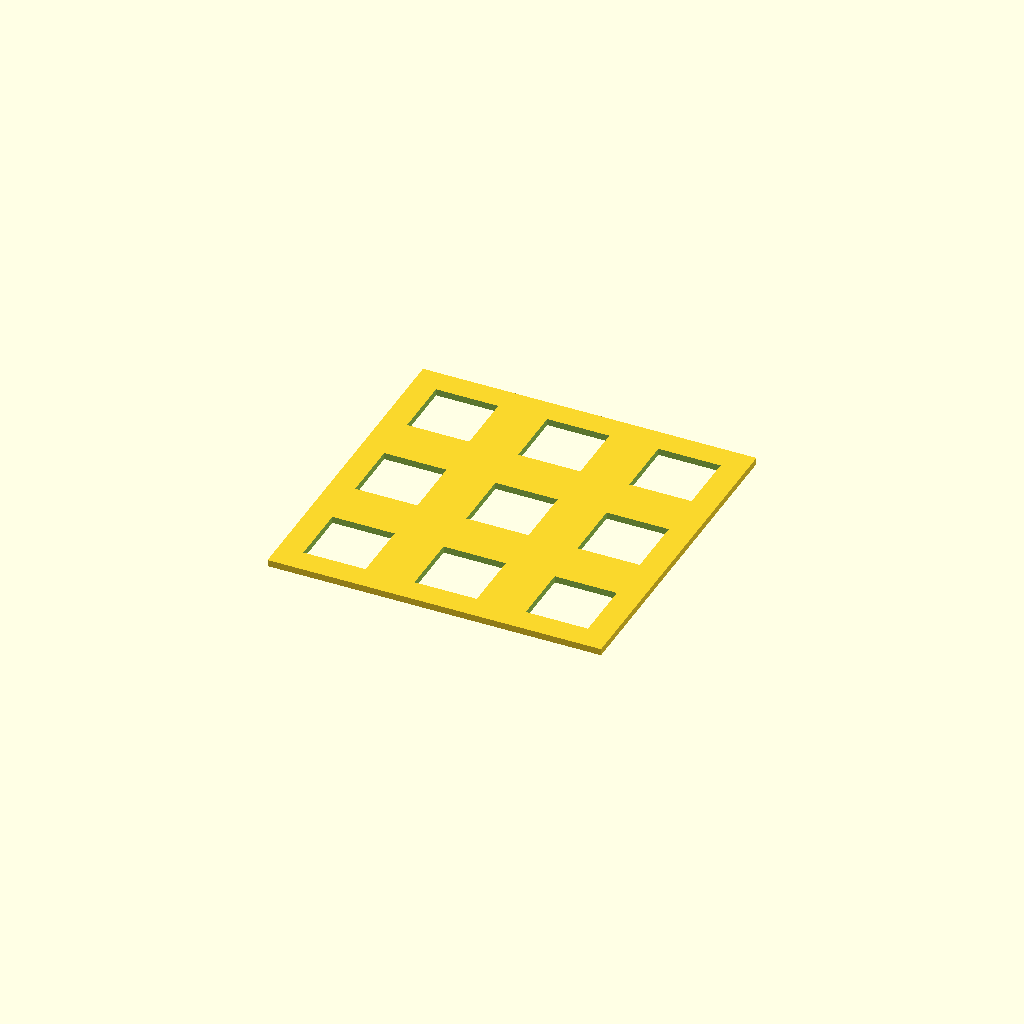
Cell 1: the model at its default parameters.
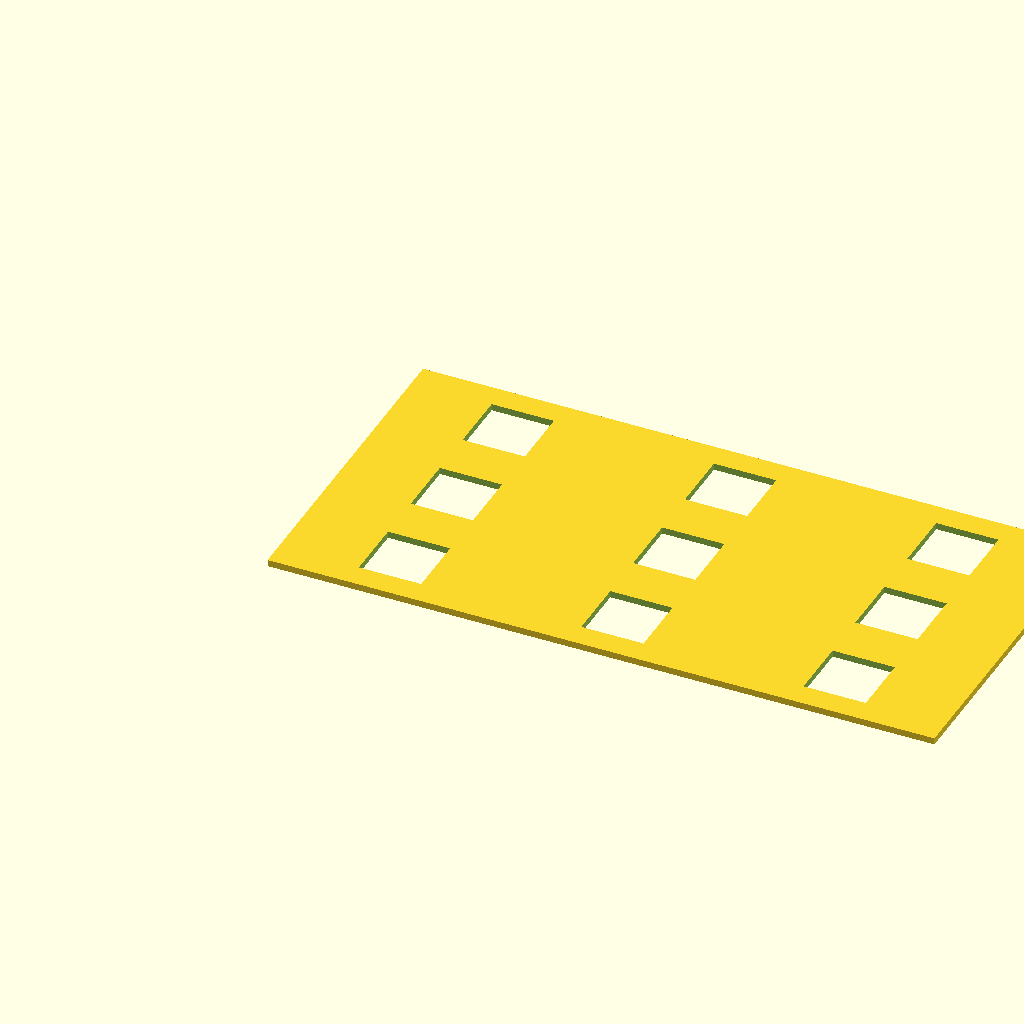
Cell 2 — key_clearance_x set to 50, the other parameters unchanged.
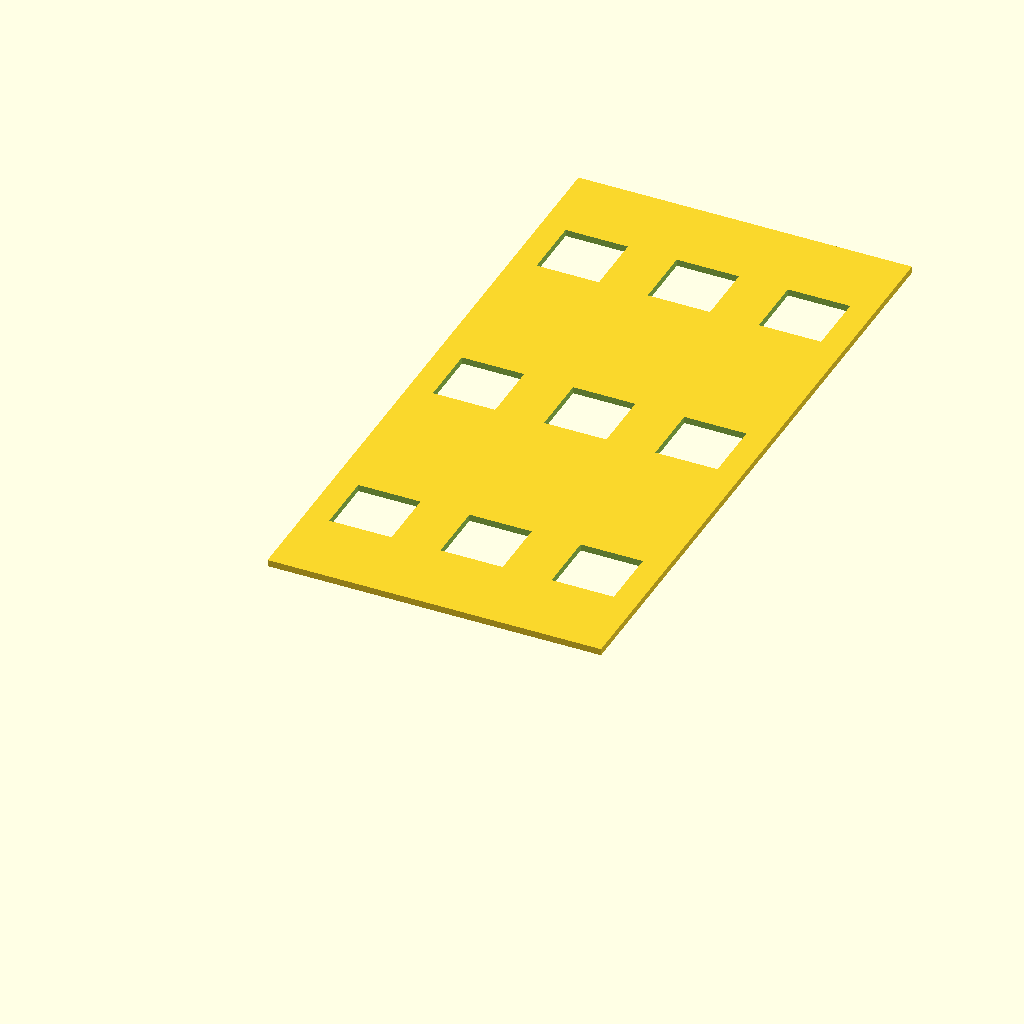
Cell 3: the same model with key_clearance_y = 50.
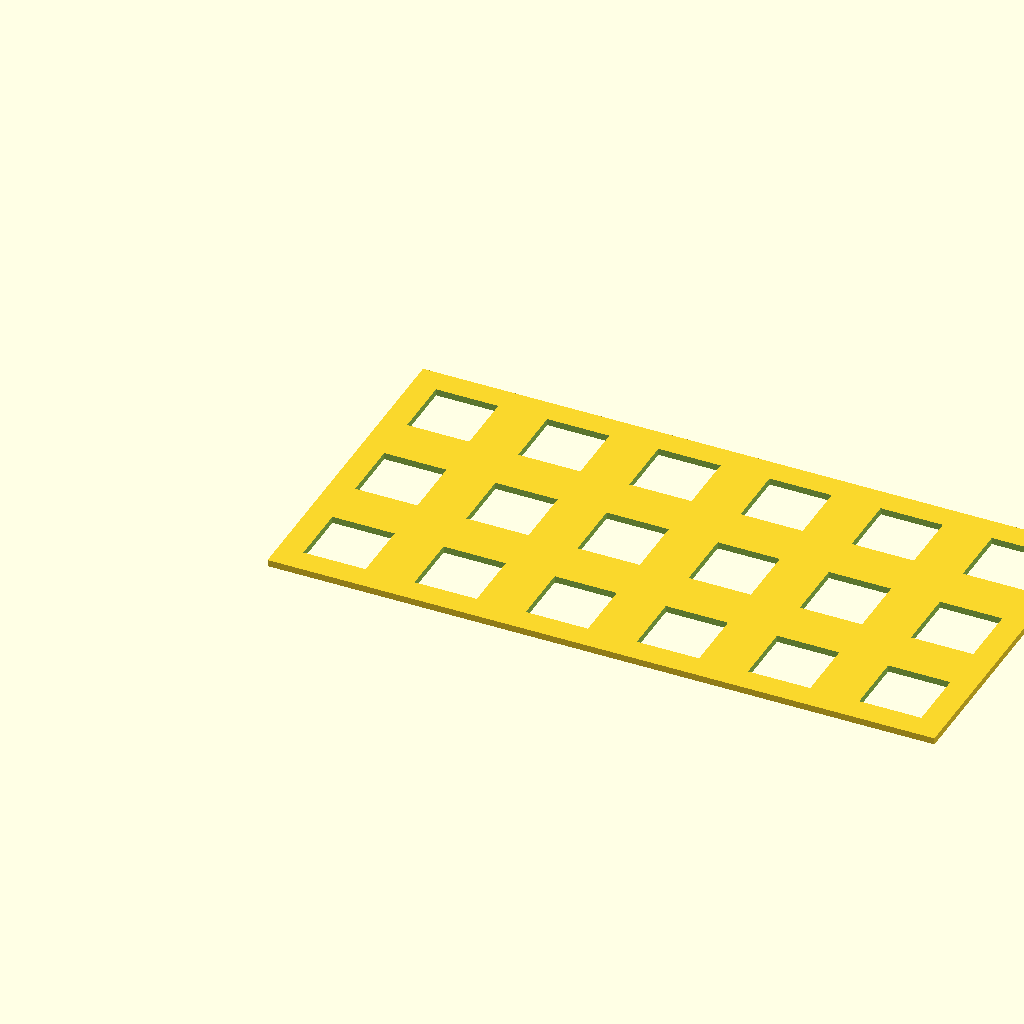
Cell 4 — key_rows set to 6, the other parameters unchanged.
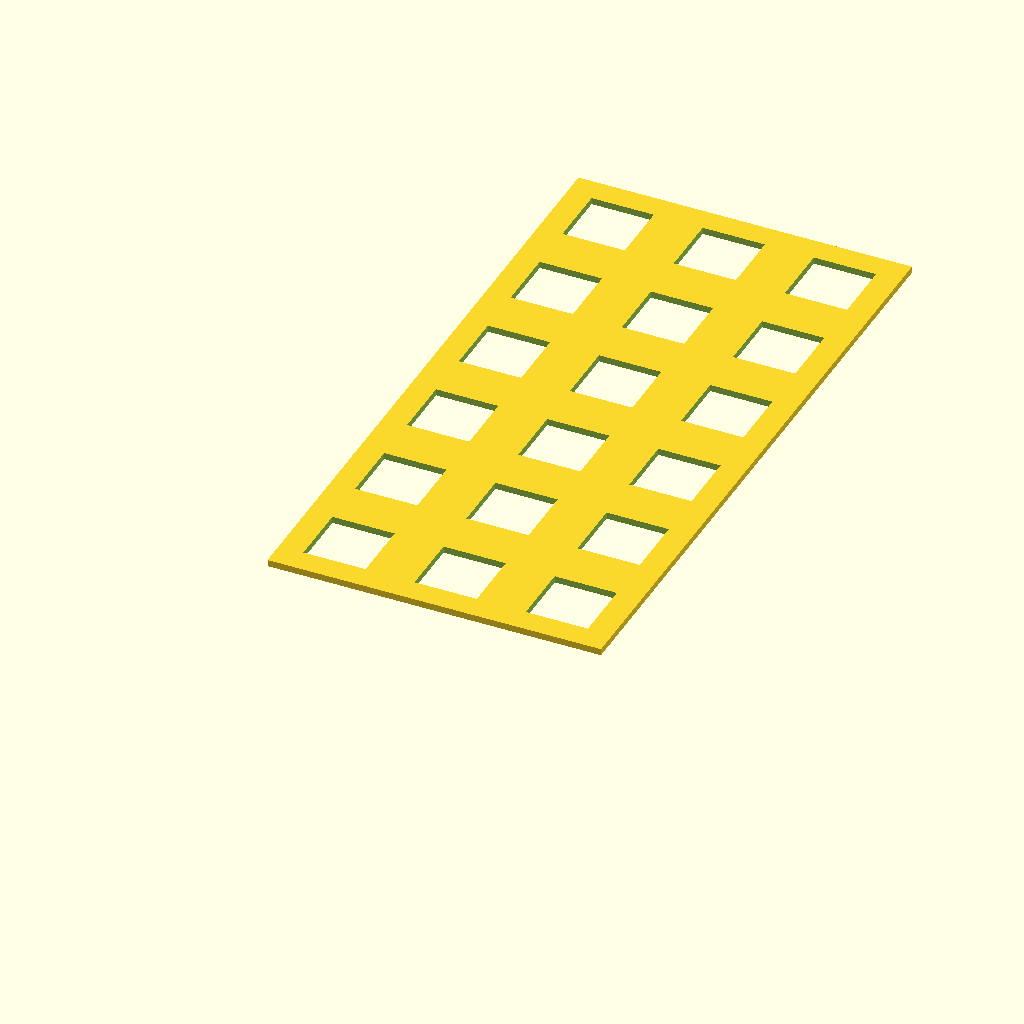
Cell 5: the same model with key_columns = 6.
One fixed orthographic camera (rotation 55°, 0°, 25°; colour scheme Cornfield) for every cell.
The OpenSCAD source (Various/SCAD/outemu-switch-3x3-plate.scad):
key_x = 14;
key_y = key_x;

key_clearance_x = 25;
key_clearance_y = 25;

key_rows = 3;
key_columns = 3;

plate_thickness = 1.5;

dim_x = key_rows * key_clearance_x;
dim_y = key_columns * key_clearance_y;

f = 0.01;
df = 2 * f;

difference() {
    cube([dim_x, dim_y, plate_thickness]);
    for(x = [1 : key_rows]) {
        for(y = [1 : key_columns]) {
            translate([(x-1) * key_clearance_x + (key_clearance_x - key_x)/2, (y-1) * key_clearance_y + (key_clearance_y - key_y)/2, -f])
                cube([key_x, key_y, plate_thickness + df]);
        }
    }
}
Parameter table extracted from the source (name, type, default, range or options):
key_x: number, default 14
key_clearance_x: number, default 25
key_clearance_y: number, default 25
key_rows: number, default 3
key_columns: number, default 3
plate_thickness: number, default 1.5
f: number, default 0.01
